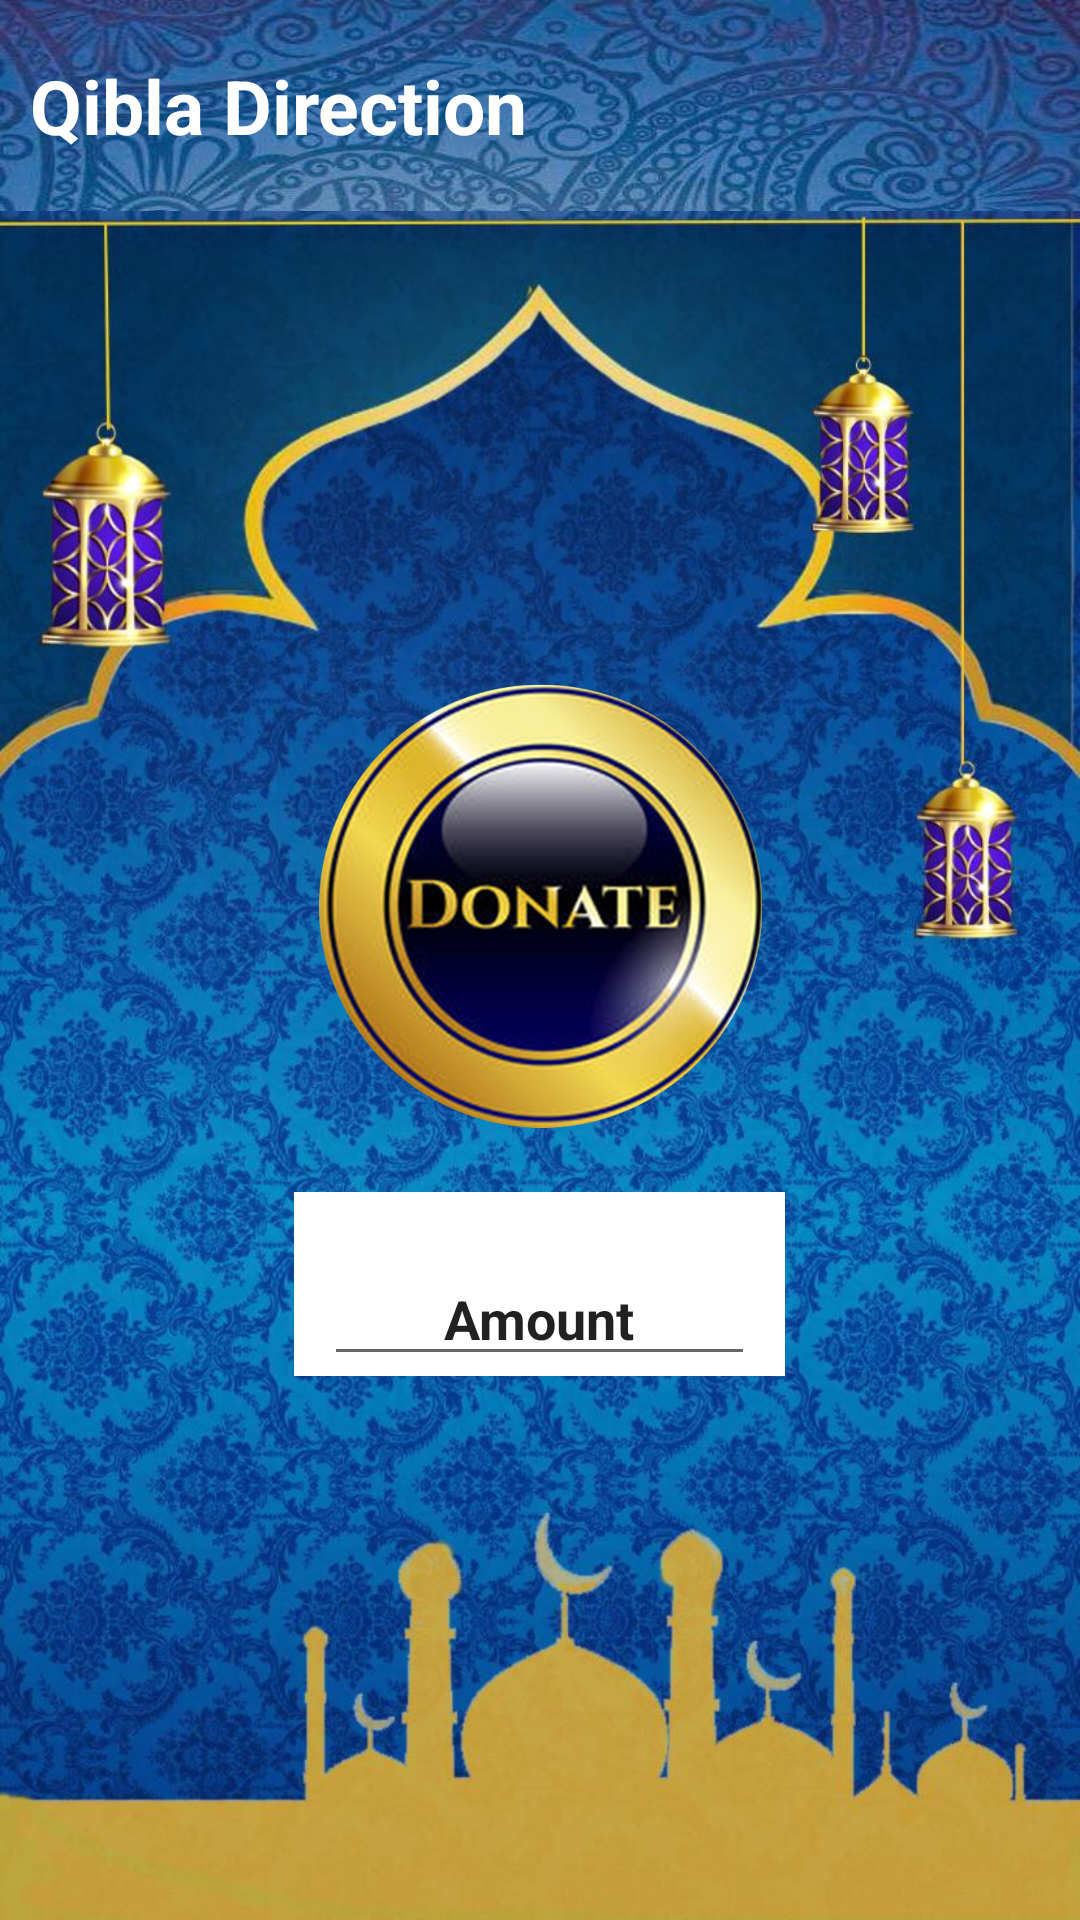

Here is an Android app screen rendered from its layout file. Give the layout XML and the strings, colors and styles it references.
<!-- AndroidManifest.xml: application theme AppTheme -->
<!-- res/layout/activity_donation_box.xml -->
<?xml version="1.0" encoding="utf-8"?>
<LinearLayout
    xmlns:android="http://schemas.android.com/apk/res/android"
    xmlns:app="http://schemas.android.com/apk/res-auto"
    xmlns:tools="http://schemas.android.com/tools"
    android:layout_width="match_parent"
    android:layout_height="match_parent"
    android:focusable="true"
    android:orientation="vertical"
    android:weightSum="10"
    android:focusableInTouchMode="true"
    android:fitsSystemWindows="true"
    tools:context=".DonationBoxActivity">

    <LinearLayout
        android:id="@+id/toolbar_linear"
        android:layout_width="match_parent"
        android:layout_height="0dp"
        android:layout_weight="1.1"
        android:orientation="horizontal"
        android:background="@drawable/toolbar_background">

        <TextView
            android:id="@+id/res_title_text"
            android:text="Qibla Direction"
            android:textColor="#ffffff"
            android:textSize="25sp"
            android:textStyle="bold"
            android:layout_gravity="center_vertical"
            android:fontFamily="sans-serif"
            android:layout_margin="10dp"
            android:layout_width="wrap_content"
            android:layout_height="wrap_content"
            />

    </LinearLayout>

    <LinearLayout
        android:layout_width="match_parent"
        android:layout_height="0dp"
        android:layout_weight="8.9"
        android:background="@drawable/main_background_image"
        android:orientation="vertical">

        <LinearLayout
            android:layout_weight="2"
            android:orientation="vertical"
            android:layout_width="match_parent"
            android:layout_height="0dp">

            <LinearLayout
                android:orientation="vertical"
                android:layout_width="match_parent"
                android:layout_weight="1"
                android:layout_height="0dp"
                android:layout_gravity="bottom|center_horizontal"/>

            <LinearLayout
                android:orientation="vertical"
                android:layout_width="match_parent"
                android:layout_weight="1"
                android:layout_height="0dp"
                android:layout_marginTop="15dp"
                android:layout_gravity="bottom|center_horizontal">

            </LinearLayout>

        </LinearLayout>


        <LinearLayout
            android:layout_weight="4.3"
            android:orientation="vertical"
            android:layout_width="match_parent"
            android:layout_marginTop="10dp"
            android:layout_marginStart="20dp"
            android:layout_marginEnd="20dp"
            android:layout_height="0dp">

            <ImageView
                android:id="@+id/donate_now_button"
                android:src="@drawable/donate_button_icon1"
                android:layout_width="150dp"
                android:layout_height="150dp"
                android:layout_marginTop="20dp"
                android:clickable="true"
                android:focusable="true"
                android:onClick="DonateNow"
                android:scaleType="fitXY"
                android:layout_gravity="center_horizontal"/>

            <LinearLayout
                android:layout_width="wrap_content"
                android:layout_height="wrap_content"
                android:orientation="vertical"
                android:background="#FFFFFF"
                android:layout_gravity="center_horizontal"
                android:layout_marginTop="20dp"
                android:paddingTop="20dp"
                android:paddingStart="10dp"
                android:paddingEnd="10dp"
                >
                <EditText
                    android:id="@+id/donation_amount_edittext"
                    android:layout_width="wrap_content"
                    android:layout_height="wrap_content"
                    android:text="Amount"
                    android:singleLine="true"
                    android:maxLines="1"
                    android:paddingStart="40dp"
                    android:paddingEnd="40dp"
                    android:textStyle="bold"/>
            </LinearLayout>

        </LinearLayout>

        <LinearLayout
            android:layout_weight="2.5"
            android:orientation="vertical"
            android:layout_width="match_parent"
            android:layout_height="0dp"/>

    </LinearLayout>

</LinearLayout>
<!-- resources referenced by this layout -->
<resources>
  <!-- drawable donate_button_icon1: png bitmap (drawable, 715196 bytes) -->
  <!-- drawable main_background_image: jpeg bitmap (drawable, 167312 bytes) -->
  <!-- drawable toolbar_background: jpeg bitmap (drawable, 33859 bytes) -->
  <style name="AppTheme" parent="Theme.AppCompat.Light.NoActionBar">
          
          <item name="colorPrimary">@color/colorPrimary</item>
          <item name="colorPrimaryDark">@color/colorPrimaryDark</item>
          <item name="colorAccent">@color/colorAccent</item>
      </style>
  <color name="colorPrimary">#6200EE</color>
  <color name="colorPrimaryDark">#3700B3</color>
  <color name="colorAccent">#03DAC5</color>
</resources>
